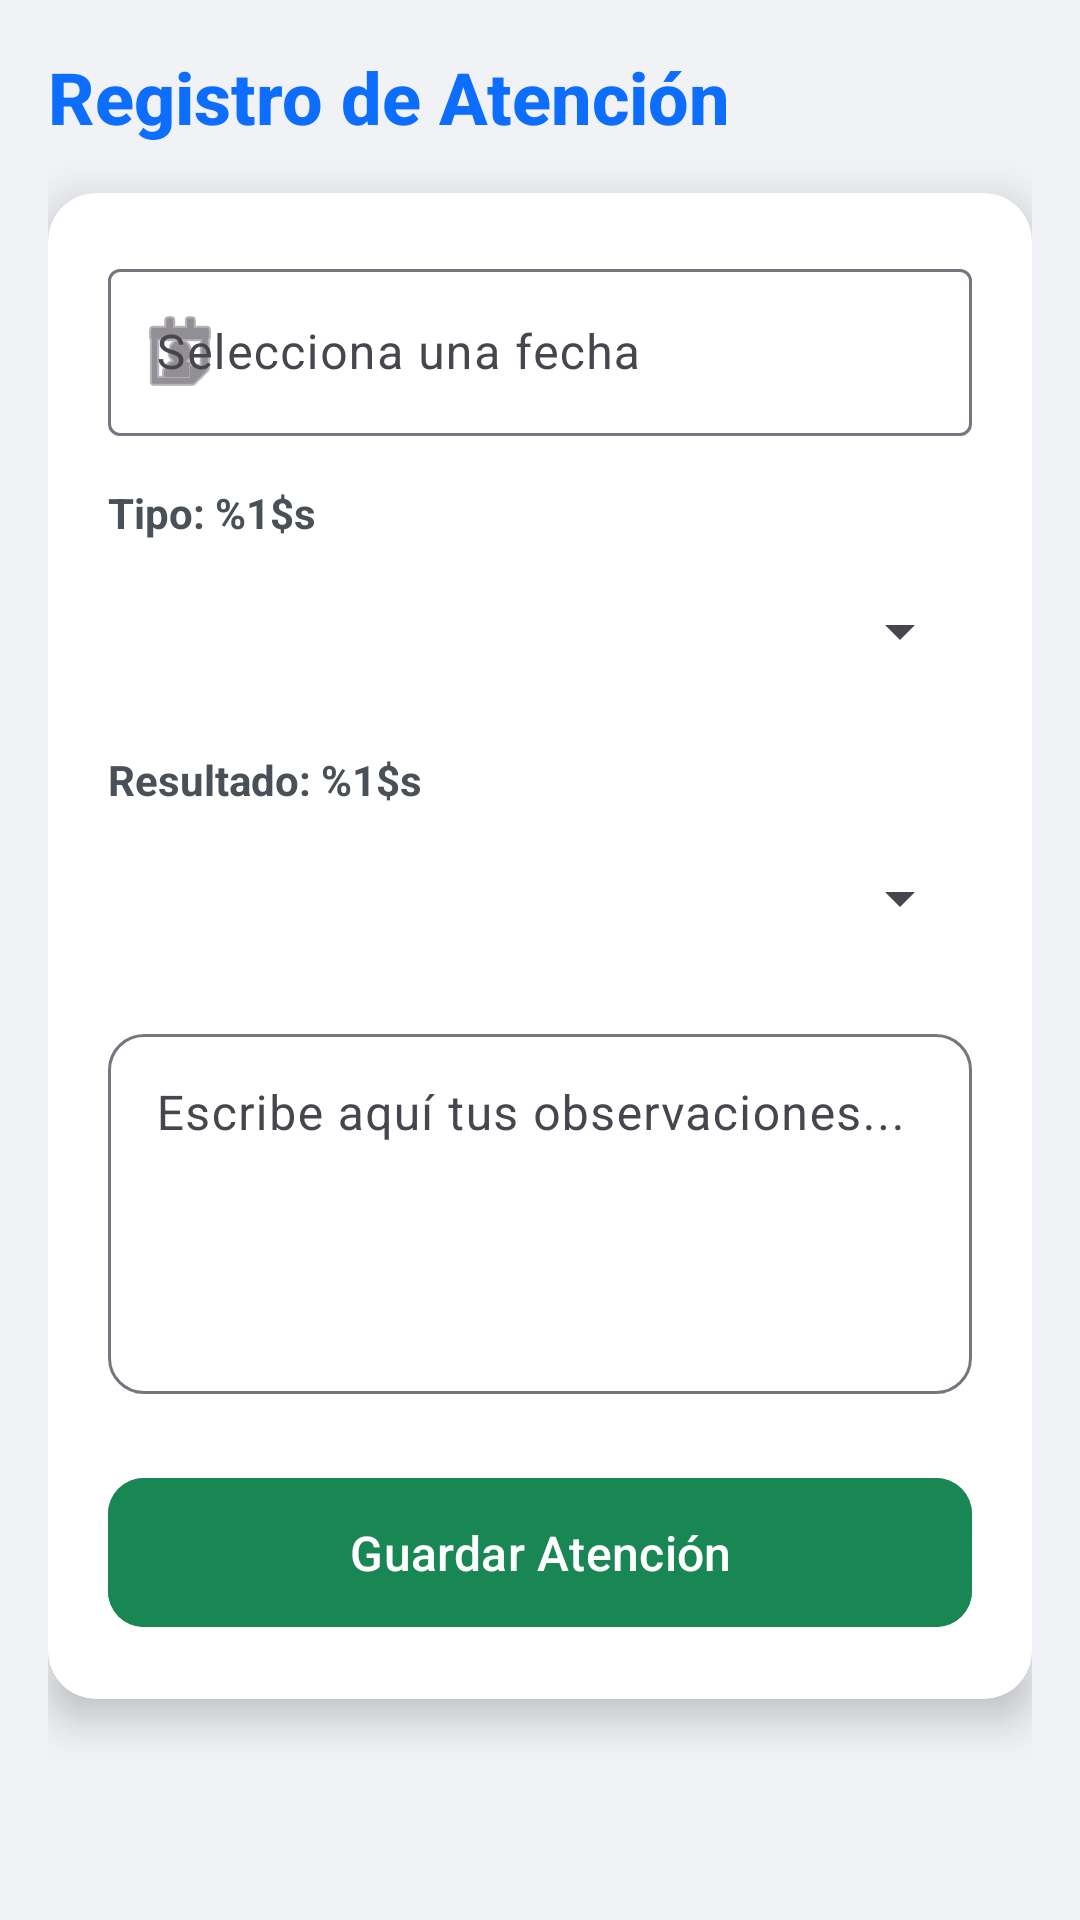

Layout XML and referenced resources for this Android screen:
<!-- AndroidManifest.xml: application theme Theme.W -->
<!-- res/layout/activity_registro_atencion.xml -->
<?xml version="1.0" encoding="utf-8"?>
<ScrollView xmlns:android="http://schemas.android.com/apk/res/android"
    xmlns:app="http://schemas.android.com/apk/res-auto"
    android:layout_width="match_parent"
    android:layout_height="match_parent"
    android:background="#F0F2F5"
    android:padding="16dp">

    <LinearLayout
        android:layout_width="match_parent"
        android:layout_height="wrap_content"
        android:orientation="vertical">

        
        <TextView
            android:layout_width="wrap_content"
            android:layout_height="wrap_content"
            android:text="@string/titulo_registro"
            android:textSize="24sp"
            android:textStyle="bold"
            android:textColor="#0D6EFD"
            android:fontFamily="sans-serif-medium"
            android:layout_marginBottom="16dp" />

        
        <androidx.cardview.widget.CardView
            android:layout_width="match_parent"
            android:layout_height="wrap_content"
            app:cardCornerRadius="16dp"
            app:cardElevation="8dp"
            app:cardBackgroundColor="#FFFFFF"
            android:layout_marginBottom="24dp">

            <LinearLayout
                android:layout_width="match_parent"
                android:layout_height="wrap_content"
                android:orientation="vertical"
                android:padding="20dp">

                
                <com.google.android.material.textfield.TextInputLayout
                    android:layout_width="match_parent"
                    android:layout_height="wrap_content"
                    android:layout_marginBottom="16dp"
                    app:startIconDrawable="@android:drawable/ic_menu_my_calendar">

                    <com.google.android.material.textfield.TextInputEditText
                        android:id="@+id/fechaInput"
                        android:layout_width="match_parent"
                        android:layout_height="wrap_content"
                        android:hint="@string/hint_fecha"
                        android:focusable="false"
                        android:inputType="none"
                        android:autofillHints="date" />
                </com.google.android.material.textfield.TextInputLayout>

                
                <TextView
                    android:text="@string/label_tipo"
                    android:textStyle="bold"
                    android:textColor="#495057"
                    android:layout_marginBottom="6dp"
                    android:layout_width="wrap_content"
                    android:layout_height="wrap_content" />

                <Spinner
                    android:id="@+id/spinnerTipoAtencion"
                    android:layout_width="match_parent"
                    android:layout_height="wrap_content"
                    android:layout_marginBottom="16dp"
                    android:minHeight="48dp" />

                
                <TextView
                    android:text="@string/label_resultado"
                    android:textStyle="bold"
                    android:textColor="#495057"
                    android:layout_marginBottom="6dp"
                    android:layout_width="wrap_content"
                    android:layout_height="wrap_content" />

                <Spinner
                    android:id="@+id/spinnerResultado"
                    android:layout_width="match_parent"
                    android:layout_height="wrap_content"
                    android:layout_marginBottom="16dp"
                    android:minHeight="48dp" />

                
                <com.google.android.material.textfield.TextInputLayout
                    android:layout_width="match_parent"
                    android:layout_height="wrap_content"
                    android:layout_marginBottom="24dp"
                    app:boxBackgroundMode="outline"
                    app:boxCornerRadiusTopStart="12dp"
                    app:boxCornerRadiusTopEnd="12dp"
                    app:boxCornerRadiusBottomStart="12dp"
                    app:boxCornerRadiusBottomEnd="12dp">

                    <com.google.android.material.textfield.TextInputEditText
                        android:id="@+id/observacionesInput"
                        android:layout_width="match_parent"
                        android:layout_height="120dp"
                        android:hint="@string/hint_observaciones"
                        android:gravity="top"
                        android:autofillHints="notes"
                        android:inputType="textMultiLine" />
                </com.google.android.material.textfield.TextInputLayout>

                
                <com.google.android.material.button.MaterialButton
                    android:id="@+id/btnGuardar"
                    android:layout_width="match_parent"
                    android:layout_height="wrap_content"
                    android:text="@string/btn_guardar"
                    android:textColor="@android:color/white"
                    android:textAllCaps="false"
                    android:textSize="16sp"
                    app:cornerRadius="12dp"
                    app:iconPadding="8dp"
                    android:backgroundTint="#198754"
                    android:padding="14dp" />
            </LinearLayout>
        </androidx.cardview.widget.CardView>
    </LinearLayout>
</ScrollView>
<!-- resources referenced by this layout -->
<resources>
  <string name="btn_guardar">Guardar Atención</string>
  <string name="hint_fecha">Selecciona una fecha</string>
  <string name="hint_observaciones">Escribe aquí tus observaciones...</string>
  <string name="label_resultado">Resultado: %1$s</string>
  <string name="label_tipo">Tipo: %1$s</string>
  <string name="titulo_registro">Registro de Atención</string>
  <style name="Theme.W" parent="Base.Theme.W" />
  <style name="Base.Theme.W" parent="Theme.Material3.DayNight.NoActionBar">
          
          
      </style>
</resources>
